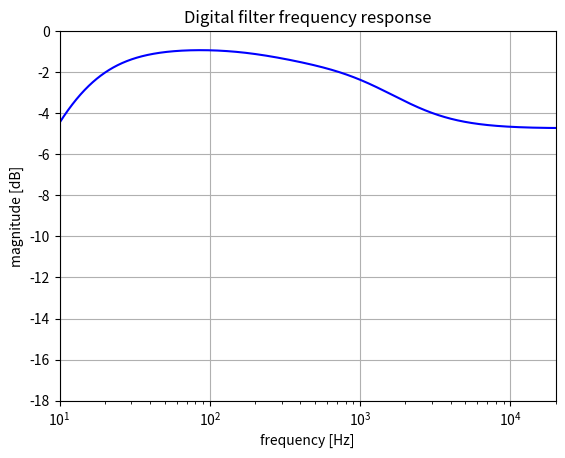

The script that saved this image:
from scipy import signal
import numpy as np
import matplotlib.pyplot as plt

# Set the sample rate
sample_rate = 44100  # in Hz

# Set bass and treble to a different value between 0. and 1. to see the difference in the frequency response
treble = 0.5
bass = 0.5

def get_s_domain_coefficients(bass, treble):
  # The following transfer function was derived with Ngspice:
  # ( C1 * C2 * C3 * R2 * R3 * R4 + (1-t) * R1 * C1 * C2 * C3 * R2 * R4 + (1-t) * R1 * C1 * C2 * C3 * R2 * R3 + C1 * C2 * C3 * R2 * R3 * t*R1 ) * s^3 + ( C1 * C3 * R2 * R4 + C1 * C2 * R2 * R4 + C2 * C3 * R2 * R3 + C1 * C3 * R2 * R3 + C1 * C3 * R3 * R4 + C1 * C2 * R3 * R4 + (1-t) * R1 * C1 * C3 * R4 + (1-t) * R1 * C1 * C2 * R2 + (1-t) * R1 * C1 * C2 * R4 + (1-t) * R1 * C1 * C3 * R3 + (1-t) * R1 * C1 * C2 * R3 + C1 * C2 * R2 * t*R1 + C1 * C3 * R3 * t*R1 + C1 * C2 * R3 * t*R1 ) * s^2 + ( C2 * R2 + C1 * R2 + C3 * R3 + C2 * R3 + C1 * R3 + (1-t) * R1 * C1 ) * s
  # -------------------------------------------------------------------------------------------------------------------------------------------------------------------------------------------------------------------------------------------------------------------------------------------------------------------------------------------------------------------------------------------------------------------------------------------------------------------------------------------------------------------------------------------------------------------------------------------------------------------------------------------------------------------------------------------------------------------------------------------------------------------------------------------------------------------------------------------------------------------------------------------------------------------------------------------------------------------------------------------------------------------------------------
  # ( C1 * C2 * C3 * R2 * R3 * R4 + (1-t) * R1 * C1 * C2 * C3 * R2 * R4 + (1-t) * R1 * C1 * C2 * C3 * R2 * R3 + C1 * C2 * C3 * R2 * R4 * t*R1 + C1 * C2 * C3 * R2 * R3 * t*R1 ) * s^3 + ( C2 * C3 * R2 * R4 + C1 * C3 * R2 * R4 + C1 * C2 * R2 * R4 + C2 * C3 * R2 * R3 + C1 * C3 * R2 * R3 + C1 * C3 * R3 * R4 + C1 * C2 * R3 * R4 + (1-t) * R1 * C1 * C3 * R4 + (1-t) * R1 * C1 * C2 * R2 + (1-t) * R1 * C1 * C2 * R4 + (1-t) * R1 * C1 * C3 * R3 + (1-t) * R1 * C1 * C2 * R3 + C1 * C3 * R4 * t*R1 + C1 * C2 * R2 * t*R1 + C1 * C2 * R4 * t*R1 + C1 * C3 * R3 * t*R1 + C1 * C2 * R3 * t*R1 ) * s^2 + ( C3 * R4 + C2 * R2 + C1 * R2 + C2 * R4 + C3 * R3 + C2 * R3 + C1 * R3 + (1-t) * R1 * C1 + C1 * t*R1 ) * s + 1

  # This function implements this transfer function, but with less repeated calculations.

  r1 = 22000.
  r2 = 100000. * bass
  r3 = 1000.
  r4 = 6800.

  c1 = 2.2e-8
  c2 = 2.2e-7
  c3 = 2.2e-8
  c1c2 = c1 * c2
  c1c3 = c1 * c3
  c2c3 = c2 * c3
  c1c2c3 = c1c2 * c3

  r1_a = treble * r1
  r1_b = (1. - treble) * r1

  b0 = c1c2c3 * r2 * r3 * r4 + r1_a * c1c2c3 * r2 * r4 + r1_a * c1c2c3 * r2 * r3 + c1c2c3 * r2 * r3 * r1_b
  b1 = c1c3 * r2 * r4 + c1c2 * r2 * r4 + c2c3 * r2 * r3 + c1c3 * r2 * r3 + c1c3 * r3 * r4 + c1c2 * r3 * r4 + r1_a * c1c3 * r4 + r1_a * c1c2 * r2 + r1_a * c1c2 * r4 + r1_a * c1c3 * r3 + r1_a * c1c2 * r3 + c1c2 * r2 * r1_b + c1c3 * r3 * r1_b + c1c2 * r3 * r1_b
  b2 = c2 * r2 + c1 * r2 + c3 * r3 + c2 * r3 + c1 * r3 + r1_a * c1
  b3 = 0.
  a0 = b0 + c1c2c3 * r2 * r4 * r1_b
  a1 = b1 + c2c3 * r2 * r4 + c1c3 * r4 * r1_b + c1c2 * r4 * r1_b 
  a2 = c3 * r4 + c2 * r2 + c1 * r2 + c2 * r4 + c3 * r3 + c2 * r3 + c1 * r3 + r1_a * c1 + c1 * r1_b
  a3 = 1.
  
  return ([b0, b1, b2, b3], [a0, a1, a2, a3])

# Get the s-domain coefficients
num, den = get_s_domain_coefficients(bass, treble)
print("s-domain coefficients:", (num, den))

# Apply the bilinear transform
b, a = signal.bilinear(num, den, fs=sample_rate)
print("z-domain coefficients:", (list(b), list(a)))

# Get the frequency response
w,h = signal.freqz(b, a, 2**20)
w = w * sample_rate / (2 *np.pi)

# Plot the frequency response
fig = plt.figure()
plt.title('Digital filter frequency response')
plt.semilogx(w, 20 * np.log10(abs(h)), 'b')
plt.ylabel('magnitude [dB]')
plt.xlabel('frequency [Hz]')
plt.grid()
plt.axis('tight')
plt.xlim([10, 20000])
plt.ylim([-18, 0])
plt.show()
